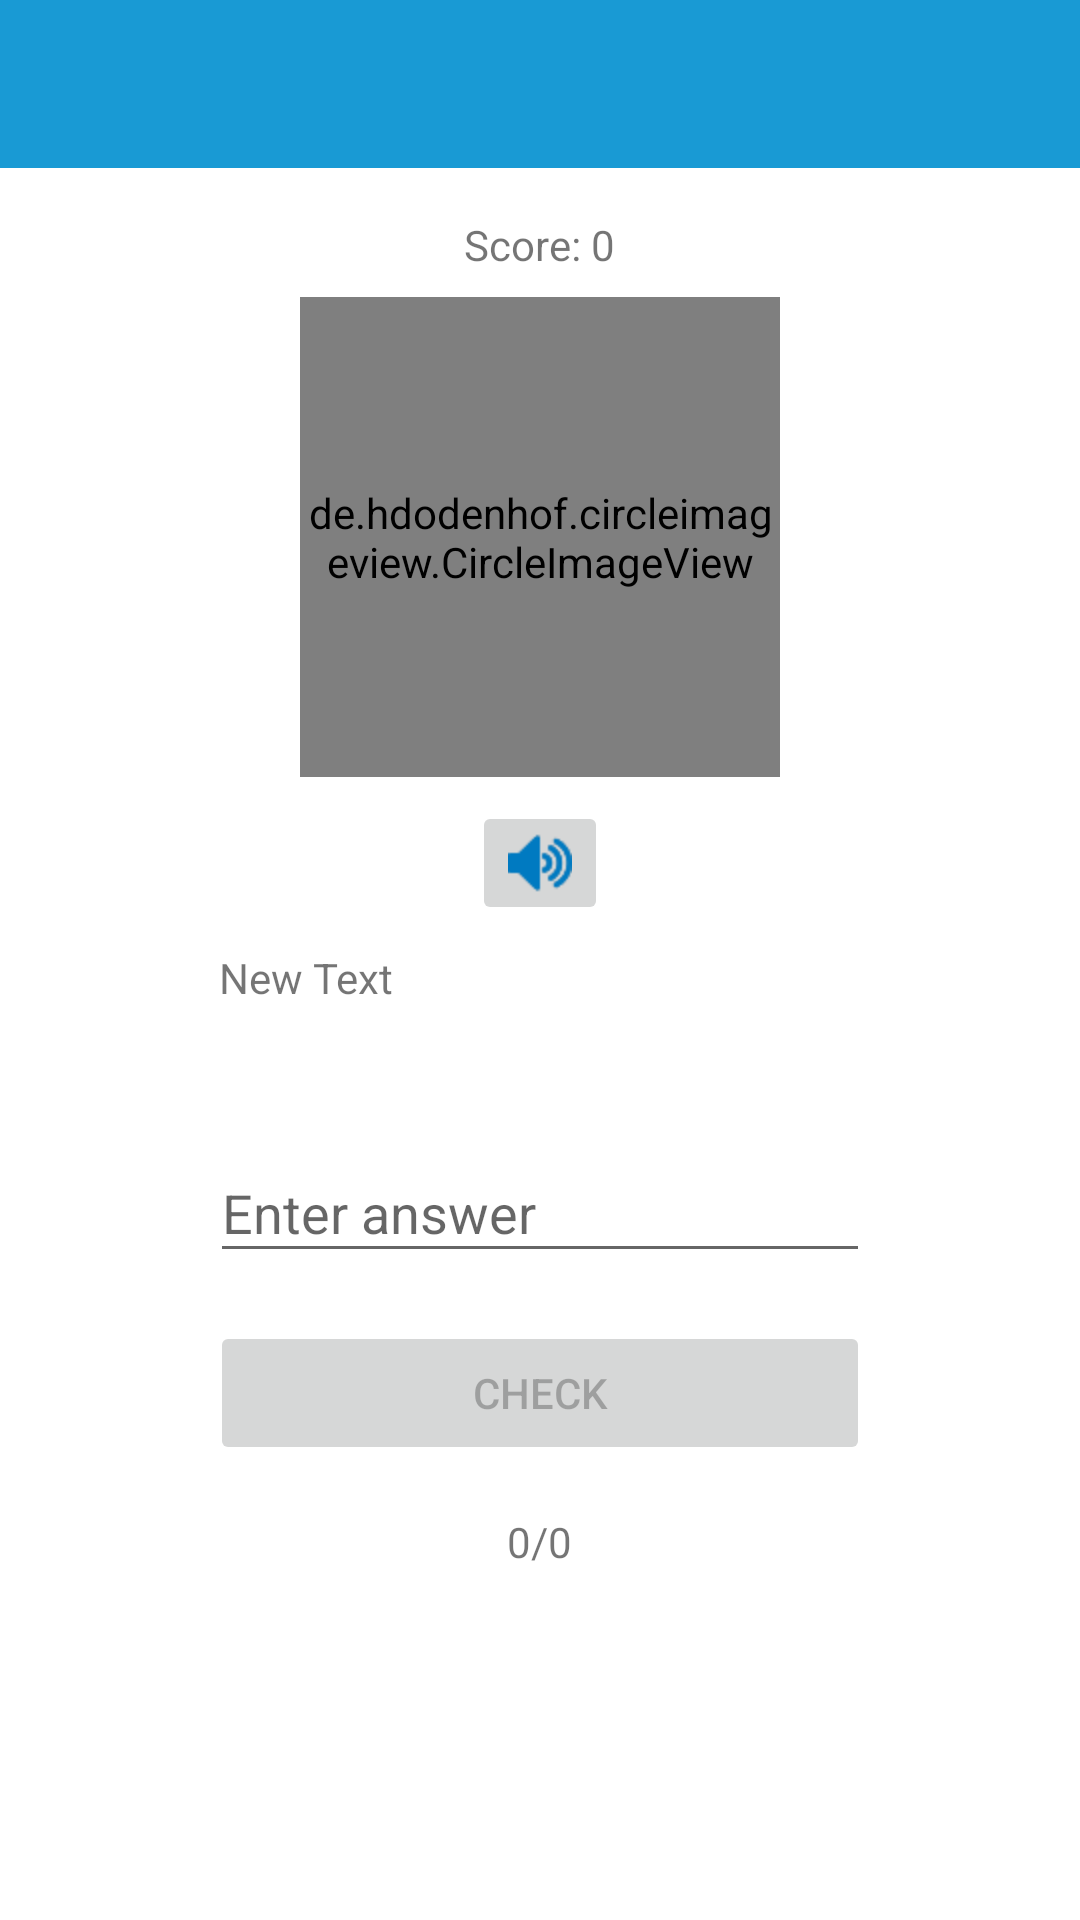

Reconstruct the res/layout file that produces this screen, plus the resources it refers to.
<!-- AndroidManifest.xml: application theme MyMaterialTheme -->
<!-- res/layout/activity_practice.xml -->
<?xml version="1.0" encoding="utf-8"?>
<ScrollView xmlns:android="http://schemas.android.com/apk/res/android"
    xmlns:app="http://schemas.android.com/apk/res-auto"
    xmlns:tools="http://schemas.android.com/tools"
    android:layout_width="match_parent"
    android:layout_height="match_parent"
    android:background="#fff"
    android:isScrollContainer="false"
    android:paddingBottom="@dimen/activity_vertical_margin"
    tools:context=".PracticeActivity">

    <RelativeLayout
        android:layout_width="match_parent"
        android:layout_height="match_parent">

        <android.support.v7.widget.Toolbar
            android:id="@+id/toolbar2"
            android:layout_width="match_parent"
            android:layout_height="?attr/actionBarSize"
            android:background="?attr/colorPrimary"
            android:theme="@style/MyMaterialTheme.AppBarOverlay"
            app:popupTheme="@style/MyMaterialTheme.PopupOverlay" />


        <TextView
            android:id="@+id/tvScore"
            android:layout_width="wrap_content"
            android:layout_height="wrap_content"
            android:layout_below="@+id/toolbar2"
            android:layout_centerHorizontal="true"
            android:layout_marginTop="16dp"
            android:text="Score: 0"
            android:textAppearance="?android:attr/textAppearanceSmall"

            android:visibility="visible" />

        <de.hdodenhof.circleimageview.CircleImageView xmlns:app="http://schemas.android.com/apk/res-auto"
            android:id="@+id/imageView4"
            android:layout_width="160dp"
            android:layout_height="160dp"
            android:layout_below="@+id/tvScore"
            android:layout_centerHorizontal="true"
            android:layout_marginTop="8dp"
            android:src="@mipmap/ic_launcher"
            android:visibility="visible"
            app:civ_border_color="#FFF"
            app:civ_border_width="1dp" />

        <ImageButton
            android:id="@+id/imageButton"
            android:layout_width="wrap_content"
            android:layout_height="wrap_content"
            android:layout_below="@+id/imageView4"
            android:layout_centerHorizontal="true"
            android:layout_marginBottom="8dp"
            android:layout_marginTop="8dp"
            android:src="@mipmap/third_volume"
            android:visibility="visible" />

        <TextView
            android:id="@+id/meaning"
            android:layout_width="220dp"
            android:layout_height="wrap_content"
            android:layout_below="@+id/imageButton"
            android:layout_centerHorizontal="true"
            android:layout_marginBottom="4dp"
            android:text="New Text"
           android:paddingLeft="3dp"
            android:lines="3"
            android:visibility="visible" />

        <android.support.design.widget.TextInputLayout
            android:id="@+id/input"
            android:layout_width="220dp"
            android:layout_height="wrap_content"
            android:layout_below="@+id/meaning"
            android:layout_centerHorizontal="true">

            <EditText
                android:id="@+id/editText"
                android:layout_width="220dp"
                android:layout_height="wrap_content"
                android:hint="Enter answer"
                android:lines="1"
                android:visibility="visible" />
        </android.support.design.widget.TextInputLayout>

        <TextView
            android:id="@+id/page"
            android:layout_width="wrap_content"
            android:layout_height="wrap_content"
            android:layout_alignParentBottom="true"
            android:layout_below="@+id/btnNext"
            android:layout_centerHorizontal="true"
            android:layout_marginBottom="16dp"
            android:text="0/0"
            android:textAppearance="?android:attr/textAppearanceSmall"
            android:visibility="visible" />

        <Button
            android:id="@+id/btnNext"
            style="?android:attr/buttonStyleSmall"
            android:layout_width="220dp"
            android:layout_height="wrap_content"
            android:layout_below="@+id/input"
            android:enabled="false"
            android:layout_centerHorizontal="true"
            android:layout_marginTop="16dp"
            android:text="Check"
            android:visibility="visible" />


    </RelativeLayout>
</ScrollView>
<!-- resources referenced by this layout -->
<resources>
  <dimen name="activity_vertical_margin">16dp</dimen>
  <!-- mipmap ic_launcher: png bitmap (mipmap-hdpi, 2149 bytes) -->
  <!-- mipmap third_volume: png bitmap (mipmap-hdpi, 3957 bytes) -->
  <style name="MyMaterialTheme.AppBarOverlay" parent="ThemeOverlay.AppCompat.Dark.ActionBar" />
  <style name="MyMaterialTheme.PopupOverlay" parent="ThemeOverlay.AppCompat.Light" />
  <style name="MyMaterialTheme" parent="MyMaterialTheme.Base">
  
      </style>
  <style name="MyMaterialTheme.Base" parent="Theme.AppCompat.Light.NoActionBar">
          <item name="windowNoTitle">true</item>
          <item name="windowActionBar">false</item>
          <item name="colorPrimary">@color/colorPrimary</item>
          <item name="colorPrimaryDark">@color/colorPrimaryDark</item>
          <item name="android:windowActionBarOverlay">true</item>
          <item name="colorAccent">@color/colorAccent</item>
      </style>
  <color name="colorPrimary">#199ad4</color>
  <color name="colorPrimaryDark">#0288D1</color>
  <color name="colorAccent">#ffffff</color>
</resources>
